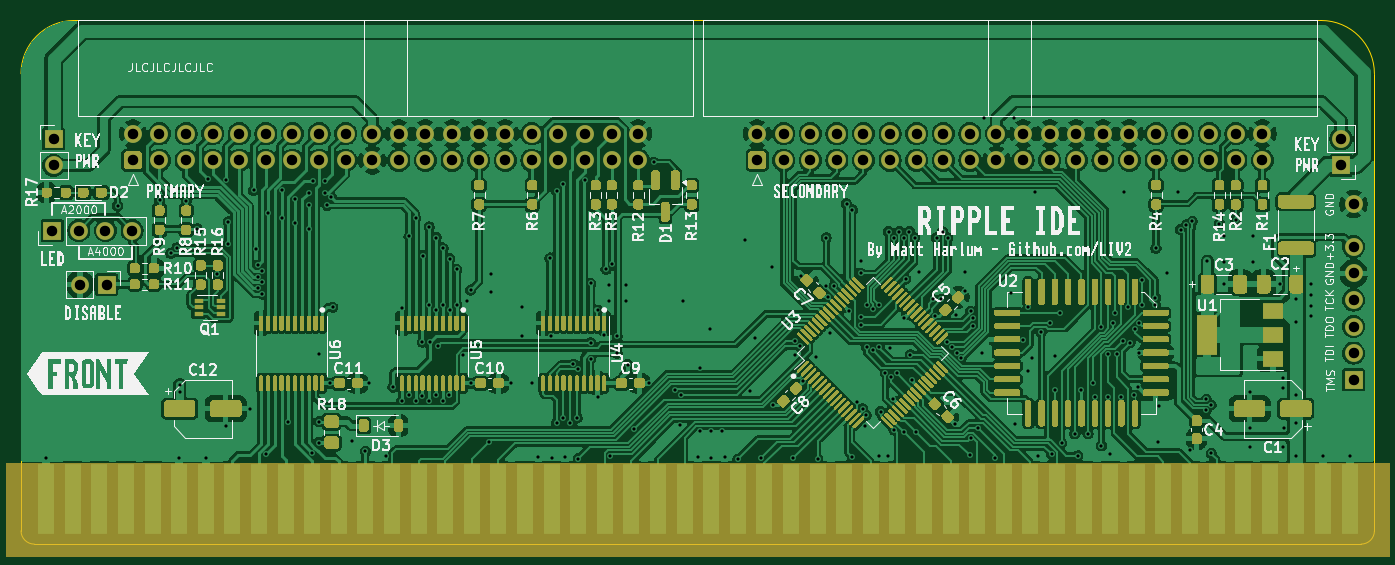
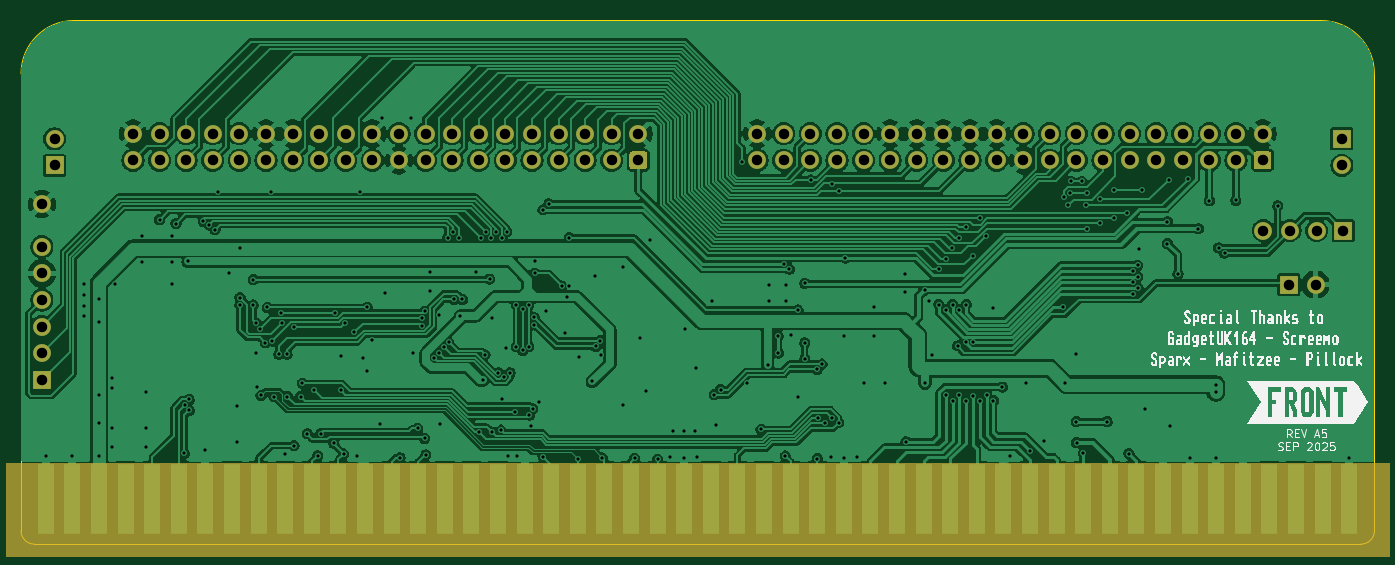
Circuit board: 11 layer files. Board 129.2 x 50.0 mm.
- bottom_copper: RIPPLE-B_Cu.gbl (280085 bytes)
- bottom_mask: RIPPLE-B_Mask.gbs (4877 bytes)
- paste: RIPPLE-B_Paste.gbp (489 bytes)
- bottom_silk: RIPPLE-B_Silkscreen.gbo (44268 bytes)
- outline: RIPPLE-Edge_Cuts.gm1 (965 bytes)
- top_copper: RIPPLE-F_Cu.gtl (475426 bytes)
- top_mask: RIPPLE-F_Mask.gts (78571 bytes)
- paste: RIPPLE-F_Paste.gtp (74178 bytes)
- top_silk: RIPPLE-F_Silkscreen.gto (197547 bytes)
- drill: RIPPLE-NPTH.drl (273 bytes)
- drill: RIPPLE-PTH.drl (6324 bytes)

=== bottom_copper: RIPPLE-B_Cu.gbl (280085 bytes, source omitted) ===
=== bottom_mask: RIPPLE-B_Mask.gbs ===
G04 #@! TF.GenerationSoftware,KiCad,Pcbnew,9.0.1+1*
G04 #@! TF.CreationDate,2025-09-01T10:11:47+00:00*
G04 #@! TF.ProjectId,RIPPLE,52495050-4c45-42e6-9b69-6361645f7063,rev?*
G04 #@! TF.SameCoordinates,Original*
G04 #@! TF.FileFunction,Soldermask,Bot*
G04 #@! TF.FilePolarity,Negative*
%FSLAX46Y46*%
G04 Gerber Fmt 4.6, Leading zero omitted, Abs format (unit mm)*
G04 Created by KiCad (PCBNEW 9.0.1+1) date 2025-09-01 10:11:47*
%MOMM*%
%LPD*%
G01*
G04 APERTURE LIST*
%ADD10C,0.100000*%
%ADD11R,1.700000X1.700000*%
%ADD12O,1.700000X1.700000*%
%ADD13C,1.700000*%
%ADD14R,1.524000X6.754000*%
G04 APERTURE END LIST*
D10*
X130670000Y-1133555D02*
X-1410000Y-1133555D01*
X-1410000Y7756445D01*
X130670000Y7756445D01*
X130670000Y-1133555D01*
G36*
X130670000Y-1133555D02*
G01*
X-1410000Y-1133555D01*
X-1410000Y7756445D01*
X130670000Y7756445D01*
X130670000Y-1133555D01*
G37*
D11*
X8166372Y24774945D03*
D12*
X5626372Y24774945D03*
D11*
X2984772Y29925946D03*
D12*
X5524772Y29925946D03*
X8064772Y29925946D03*
X10604772Y29925946D03*
G36*
G01*
X11280972Y35785845D02*
X10080972Y35785845D01*
G75*
G02*
X9830972Y36035845I0J250000D01*
G01*
X9830972Y37235845D01*
G75*
G02*
X10080972Y37485845I250000J0D01*
G01*
X11280972Y37485845D01*
G75*
G02*
X11530972Y37235845I0J-250000D01*
G01*
X11530972Y36035845D01*
G75*
G02*
X11280972Y35785845I-250000J0D01*
G01*
G37*
D13*
X10680972Y39175845D03*
X13220972Y36635845D03*
X13220972Y39175845D03*
X15760972Y36635845D03*
X15760972Y39175845D03*
X18300972Y36635845D03*
X18300972Y39175845D03*
X20840972Y36635845D03*
X20840972Y39175845D03*
X23380972Y36635845D03*
X23380972Y39175845D03*
X25920972Y36635845D03*
X25920972Y39175845D03*
X28460972Y36635845D03*
X28460972Y39175845D03*
X31000972Y36635845D03*
X31000972Y39175845D03*
X33540972Y36635845D03*
X33540972Y39175845D03*
X36080972Y36635845D03*
X36080972Y39175845D03*
X38620972Y36635845D03*
X38620972Y39175845D03*
X41160972Y36635845D03*
X41160972Y39175845D03*
X43700972Y36635845D03*
X43700972Y39175845D03*
X46240972Y36635845D03*
X46240972Y39175845D03*
X48780972Y36635845D03*
X48780972Y39175845D03*
X51320972Y36635845D03*
X51320972Y39175845D03*
X53860972Y36635845D03*
X53860972Y39175845D03*
X56400972Y36635845D03*
X56400972Y39175845D03*
X58940972Y36635845D03*
X58940972Y39175845D03*
G36*
G01*
X70885800Y35785845D02*
X69685800Y35785845D01*
G75*
G02*
X69435800Y36035845I0J250000D01*
G01*
X69435800Y37235845D01*
G75*
G02*
X69685800Y37485845I250000J0D01*
G01*
X70885800Y37485845D01*
G75*
G02*
X71135800Y37235845I0J-250000D01*
G01*
X71135800Y36035845D01*
G75*
G02*
X70885800Y35785845I-250000J0D01*
G01*
G37*
X70285800Y39175845D03*
X72825800Y36635845D03*
X72825800Y39175845D03*
X75365800Y36635845D03*
X75365800Y39175845D03*
X77905800Y36635845D03*
X77905800Y39175845D03*
X80445800Y36635845D03*
X80445800Y39175845D03*
X82985800Y36635845D03*
X82985800Y39175845D03*
X85525800Y36635845D03*
X85525800Y39175845D03*
X88065800Y36635845D03*
X88065800Y39175845D03*
X90605800Y36635845D03*
X90605800Y39175845D03*
X93145800Y36635845D03*
X93145800Y39175845D03*
X95685800Y36635845D03*
X95685800Y39175845D03*
X98225800Y36635845D03*
X98225800Y39175845D03*
X100765800Y36635845D03*
X100765800Y39175845D03*
X103305800Y36635845D03*
X103305800Y39175845D03*
X105845800Y36635845D03*
X105845800Y39175845D03*
X108385800Y36635845D03*
X108385800Y39175845D03*
X110925800Y36635845D03*
X110925800Y39175845D03*
X113465800Y36635845D03*
X113465800Y39175845D03*
X116005800Y36635845D03*
X116005800Y39175845D03*
X118545800Y36635845D03*
X118545800Y39175845D03*
X127241572Y32445745D03*
D11*
X3111116Y38688946D03*
D12*
X3111116Y36148946D03*
D11*
X127241572Y15681745D03*
D12*
X127241572Y18221745D03*
X127241572Y20761745D03*
X127241572Y23301745D03*
X127241572Y25841745D03*
X127241572Y28381745D03*
D14*
X126860000Y4319445D03*
X124320000Y4319445D03*
X121780000Y4319445D03*
X119240000Y4319445D03*
X116700000Y4319445D03*
X114160000Y4319445D03*
X111620000Y4319445D03*
X109080000Y4319445D03*
X106540000Y4319445D03*
X104000000Y4319445D03*
X101460000Y4319445D03*
X98920000Y4319445D03*
X96380000Y4319445D03*
X93840000Y4319445D03*
X91300000Y4319445D03*
X88760000Y4319445D03*
X86220000Y4319445D03*
X83680000Y4319445D03*
X81140000Y4319445D03*
X78600000Y4319445D03*
X76060000Y4319445D03*
X73520000Y4319445D03*
X70980000Y4319445D03*
X68440000Y4319445D03*
X65900000Y4319445D03*
X63360000Y4319445D03*
X60820000Y4319445D03*
X58280000Y4319445D03*
X55740000Y4319445D03*
X53200000Y4319445D03*
X50660000Y4319445D03*
X48120000Y4319445D03*
X45580000Y4319445D03*
X43040000Y4319445D03*
X40500000Y4319445D03*
X37960000Y4319445D03*
X35420000Y4319445D03*
X32880000Y4319445D03*
X30340000Y4319445D03*
X27800000Y4319445D03*
X25260000Y4319445D03*
X22720000Y4319445D03*
X20180000Y4319445D03*
X17640000Y4319445D03*
X15100000Y4319445D03*
X12560000Y4319445D03*
X10020000Y4319445D03*
X7480000Y4319445D03*
X4940000Y4319445D03*
X2400000Y4319445D03*
D11*
X126034800Y36148946D03*
D12*
X126034800Y38688946D03*
M02*

=== paste: RIPPLE-B_Paste.gbp ===
G04 #@! TF.GenerationSoftware,KiCad,Pcbnew,9.0.1+1*
G04 #@! TF.CreationDate,2025-09-01T10:11:47+00:00*
G04 #@! TF.ProjectId,RIPPLE,52495050-4c45-42e6-9b69-6361645f7063,rev?*
G04 #@! TF.SameCoordinates,Original*
G04 #@! TF.FileFunction,Paste,Bot*
G04 #@! TF.FilePolarity,Positive*
%FSLAX46Y46*%
G04 Gerber Fmt 4.6, Leading zero omitted, Abs format (unit mm)*
G04 Created by KiCad (PCBNEW 9.0.1+1) date 2025-09-01 10:11:47*
%MOMM*%
%LPD*%
G01*
G04 APERTURE LIST*
G04 APERTURE END LIST*
M02*

=== bottom_silk: RIPPLE-B_Silkscreen.gbo (44268 bytes, source omitted) ===
=== outline: RIPPLE-Edge_Cuts.gm1 ===
G04 #@! TF.GenerationSoftware,KiCad,Pcbnew,9.0.1+1*
G04 #@! TF.CreationDate,2025-09-01T10:11:47+00:00*
G04 #@! TF.ProjectId,RIPPLE,52495050-4c45-42e6-9b69-6361645f7063,rev?*
G04 #@! TF.SameCoordinates,Original*
G04 #@! TF.FileFunction,Profile,NP*
%FSLAX46Y46*%
G04 Gerber Fmt 4.6, Leading zero omitted, Abs format (unit mm)*
G04 Created by KiCad (PCBNEW 9.0.1+1) date 2025-09-01 10:11:47*
%MOMM*%
%LPD*%
G01*
G04 APERTURE LIST*
G04 #@! TA.AperFunction,Profile*
%ADD10C,0.050000*%
G04 #@! TD*
G04 APERTURE END LIST*
D10*
X124155206Y49987200D02*
G75*
G02*
X129235210Y44907200I-6J-5080010D01*
G01*
X0Y1257200D02*
X0Y44907200D01*
X1270000Y-12800D02*
G75*
G02*
X10Y1257200I0J1269990D01*
G01*
X1270000Y-12800D02*
X127965206Y-12796D01*
X124155206Y49987200D02*
X5080000Y49987200D01*
X129235206Y1257204D02*
G75*
G02*
X127965206Y-12816I-1270006J-14D01*
G01*
X129235206Y1257204D02*
X129235206Y44907200D01*
X0Y44907200D02*
G75*
G02*
X5080000Y49987190I5080000J-10D01*
G01*
M02*

=== top_copper: RIPPLE-F_Cu.gtl (475426 bytes, source omitted) ===
=== top_mask: RIPPLE-F_Mask.gts (78571 bytes, source omitted) ===
=== paste: RIPPLE-F_Paste.gtp (74178 bytes, source omitted) ===
=== top_silk: RIPPLE-F_Silkscreen.gto (197547 bytes, source omitted) ===
=== drill: RIPPLE-NPTH.drl ===
M48
; DRILL file {KiCad 9.0.1+1} date 2025-09-01T10:11:47+0000
; FORMAT={-:-/ absolute / metric / decimal}
; #@! TF.CreationDate,2025-09-01T10:11:47+00:00
; #@! TF.GenerationSoftware,Kicad,Pcbnew,9.0.1+1
; #@! TF.FileFunction,NonPlated,1,2,NPTH
FMAT,2
METRIC
%
G90
G05
M30

=== drill: RIPPLE-PTH.drl (6324 bytes, source omitted) ===
